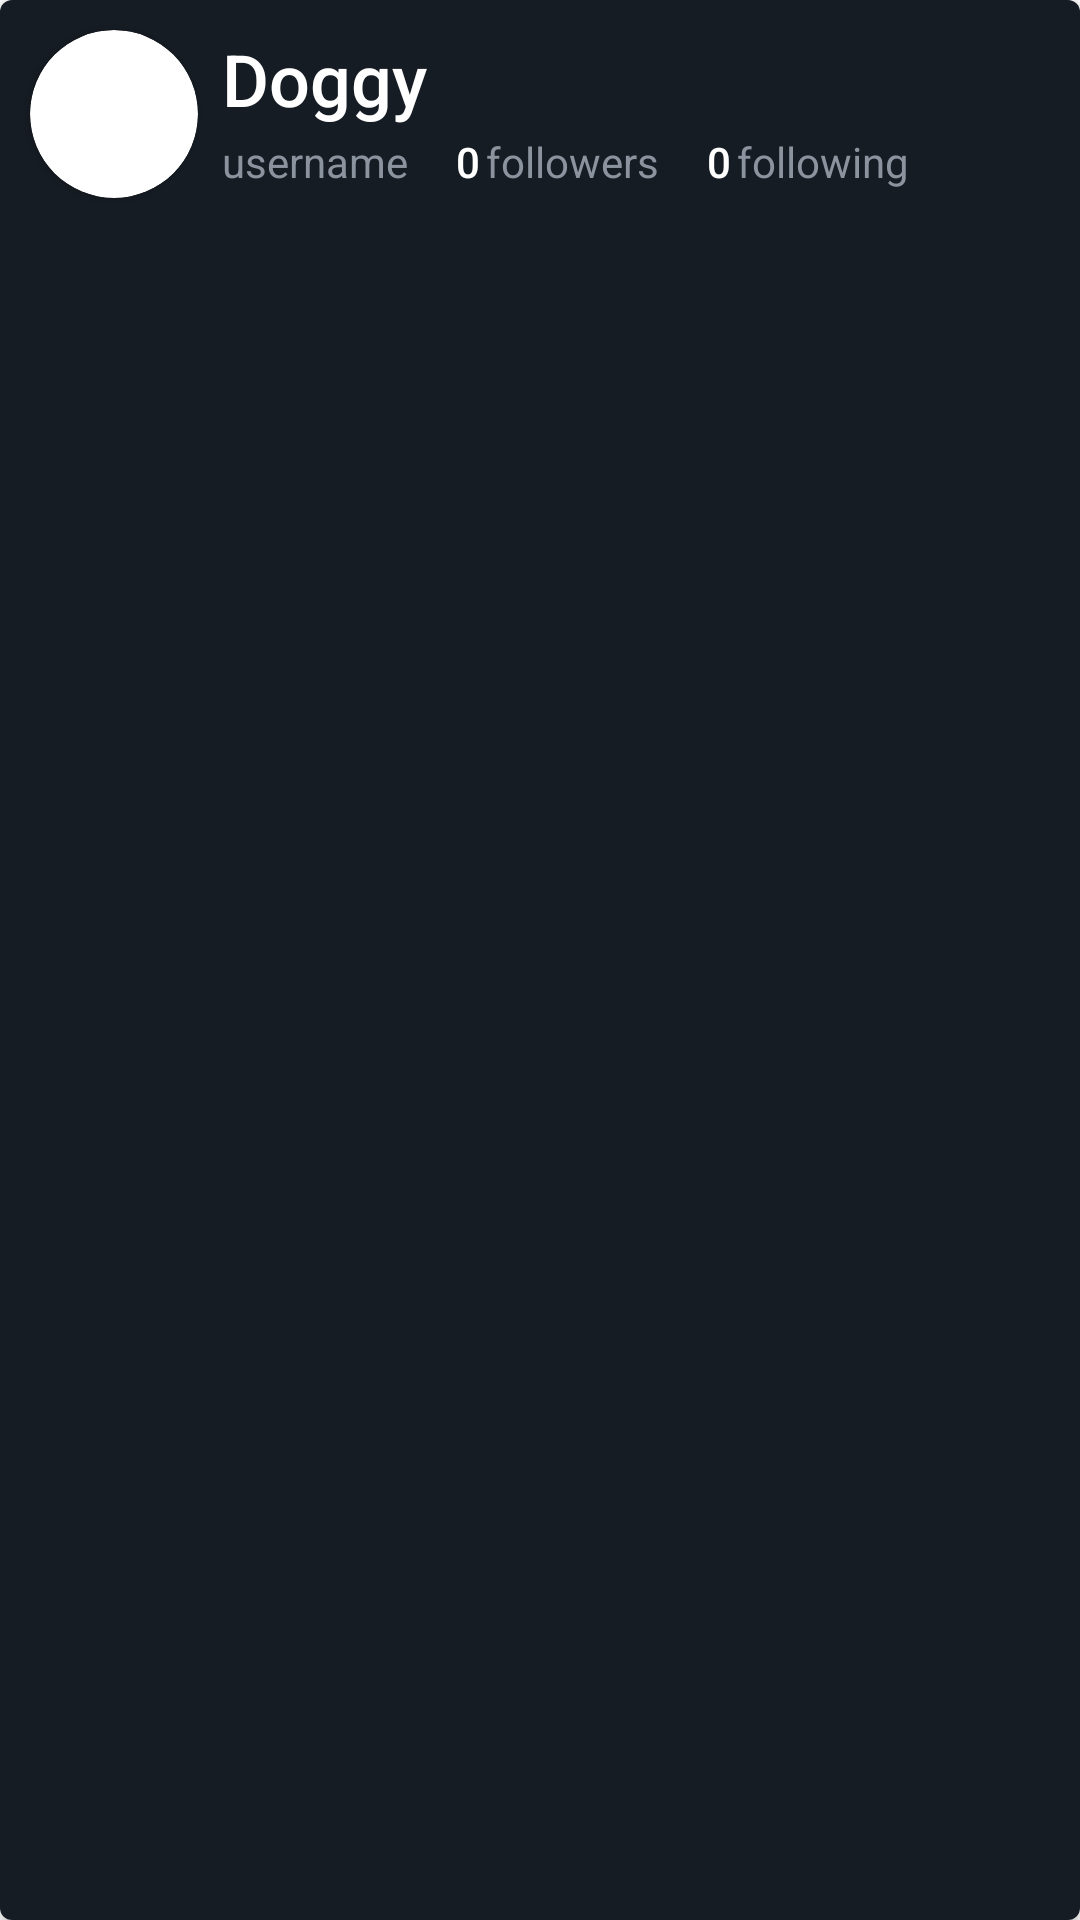

Layout XML and referenced resources for this Android screen:
<!-- AndroidManifest.xml: application theme Theme.TaskYumemi -->
<!-- res/layout/contributor_cell.xml -->
<?xml version="1.0" encoding="utf-8"?>
<com.google.android.material.card.MaterialCardView
    xmlns:android="http://schemas.android.com/apk/res/android"
    xmlns:app="http://schemas.android.com/apk/res-auto"
    xmlns:tools="http://schemas.android.com/tools"
    android:layout_width="match_parent"
    android:layout_height="wrap_content"
    android:layout_margin="6dp"
    app:cardCornerRadius="4dp"
    app:cardElevation="2dp"
    app:layout_constraintBottom_toBottomOf="parent"
    app:layout_constraintEnd_toEndOf="parent"
    app:layout_constraintStart_toStartOf="parent"
    app:layout_constraintTop_toTopOf="parent">

    <LinearLayout
        android:id="@+id/container"
        android:layout_width="match_parent"
        android:layout_height="match_parent"
        android:background="@color/purple_500"
        android:orientation="horizontal"
        android:padding="6dp">

        <androidx.cardview.widget.CardView
            android:layout_width="56dp"
            android:layout_height="56dp"
            android:layout_margin="4dp"
            app:cardCornerRadius="28dp">

            <ImageView
                android:id="@+id/avator_image"
                android:layout_width="match_parent"
                android:layout_height="match_parent"
                android:scaleType="centerCrop"
                app:srcCompat="@drawable/ic_launcher_background" />
        </androidx.cardview.widget.CardView>

        <LinearLayout
            android:layout_width="match_parent"
            android:layout_height="wrap_content"
            android:layout_margin="4dp"
            android:layout_weight="1"
            android:gravity="center"
            android:orientation="vertical">

            <TextView
                android:id="@+id/name_text"
                android:layout_width="match_parent"
                android:layout_height="wrap_content"
                android:layout_marginBottom="2dp"
                android:fontFamily="sans-serif-medium"
                android:text="Doggy"
                android:textColor="@color/white"
                android:textSize="24sp" />

            <LinearLayout
                android:layout_width="match_parent"
                android:layout_height="wrap_content"
                android:orientation="horizontal">

                <TextView
                    android:id="@+id/login_text"
                    android:layout_width="wrap_content"
                    android:layout_height="wrap_content"
                    android:layout_marginEnd="16dp"
                    android:text="username"
                    android:textColor="@color/purple_200" />

                <TextView
                    android:id="@+id/followers_text"
                    android:layout_width="wrap_content"
                    android:layout_height="wrap_content"
                    android:layout_marginEnd="2dp"
                    android:fontFamily="sans-serif-medium"
                    android:text="0"
                    android:textColor="@color/white" />

                <TextView
                    android:id="@+id/followers_caption"
                    android:layout_width="wrap_content"
                    android:layout_height="wrap_content"
                    android:layout_marginEnd="16dp"
                    android:text="followers"
                    android:textColor="@color/purple_200" />

                <TextView
                    android:id="@+id/following_text"
                    android:layout_width="wrap_content"
                    android:layout_height="wrap_content"
                    android:layout_marginEnd="2dp"
                    android:fontFamily="sans-serif-medium"
                    android:text="0"
                    android:textColor="@color/white" />

                <TextView
                    android:id="@+id/following_caption"
                    android:layout_width="wrap_content"
                    android:layout_height="wrap_content"
                    android:text="following"
                    android:textColor="@color/purple_200" />

            </LinearLayout>

        </LinearLayout>
    </LinearLayout>
</com.google.android.material.card.MaterialCardView>
<!-- resources referenced by this layout -->
<resources>
  <color name="purple_200">#8b949e</color>
  <color name="purple_500">#161C23</color>
  <color name="white">#FFFFFFFF</color>
  <style name="Theme.TaskYumemi" parent="Theme.MaterialComponents.DayNight.DarkActionBar">
          
          <item name="colorPrimary">@color/purple_500</item>
          <item name="colorPrimaryVariant">@color/purple_700</item>
          <item name="colorOnPrimary">@color/white</item>
          
          <item name="colorSecondary">@color/teal_200</item>
          <item name="colorSecondaryVariant">@color/teal_700</item>
          <item name="colorOnSecondary">@color/black</item>
          
          <item name="android:statusBarColor" tools:targetApi="l">?attr/colorPrimaryVariant</item>
          
      </style>
  <color name="purple_700">#0F1218</color>
  <color name="teal_200">#A0C9F8</color>
  <color name="teal_700">#57a6ff</color>
  <color name="black">#0F1218</color>
</resources>
